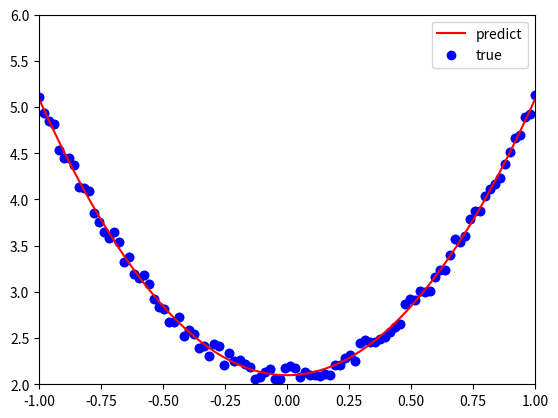

Write Python code to recreate this figure.
# -*- coding: utf-8 -*-
import numpy as np
# %matplotlib inline
from matplotlib import pyplot as plt

np.random.seed(100) 
x = np.linspace(-1, 1, 100).reshape(100,1) 
y = 3*np.power(x, 2) +2+ 0.2*np.random.rand(x.size).reshape(100,1)  

# 画图
plt.scatter(x, y)
# plt.show()
plt.savefig('2.6_1.png')

# 随机初始化参数
w1 = np.random.rand(1,1)
b1 = np.random.rand(1,1) 


lr =0.001 # 学习率

for i in range(800):
    # 前向传播
    y_pred = np.power(x,2)*w1 + b1
    # 定义损失函数
    loss = 0.5 * (y_pred - y) ** 2
    loss = loss.sum()
    #计算梯度
    grad_w=np.sum((y_pred - y)*np.power(x,2))
    grad_b=np.sum((y_pred - y))
    #使用梯度下降法，是loss最小
    w1 -= lr * grad_w
    b1 -= lr * grad_b


plt.plot(x, y_pred,'r-',label='predict')
plt.scatter(x, y,color='blue',marker='o',label='true') # true data
plt.xlim(-1,1)
plt.ylim(2,6)  
plt.legend()
# plt.show()
plt.savefig('2.6_2.png')
print(w1,b1)





